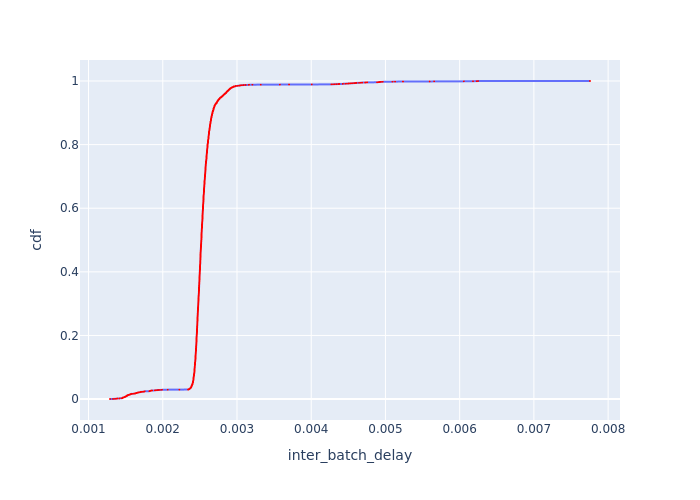

Data behind this chart, as committed beside it:
Batch Id, inter_batch_delay, cdf
1341, 0.001289, 0.0002396
1508, 0.00133, 0.0004792
1340, 0.001356, 0.0007187
3008, 0.001369, 0.0009583
3846, 0.001375, 0.001198
1675, 0.001382, 0.001437
3011, 0.001388, 0.001677
3178, 0.001415, 0.001917
3010, 0.001419, 0.002156
1339, 0.00142, 0.002396
3345, 0.001447, 0.002635
338, 0.001454, 0.002875
3175, 0.001456, 0.003115
1172, 0.001457, 0.003354
2843, 0.001457, 0.003594
506, 0.001458, 0.003833
505, 0.00146, 0.004073
1672, 0.001462, 0.004312
336, 0.001463, 0.004552
3343, 0.001465, 0.004792
1673, 0.001466, 0.005031
837, 0.001473, 0.005271
1174, 0.001477, 0.00551
1173, 0.001478, 0.00575
4012, 0.001481, 0.005989
3679, 0.001484, 0.006229
1507, 0.001488, 0.006469
3512, 0.001489, 0.006708
2173, 0.001491, 0.006948
3009, 0.001494, 0.007187
504, 0.001495, 0.007427
3342, 0.001496, 0.007667
3678, 0.001497, 0.007906
339, 0.0015, 0.008146
1840, 0.001502, 0.008385
3509, 0.001503, 0.008625
2174, 0.001503, 0.008864
3176, 0.001511, 0.009104
3677, 0.001511, 0.009344
3843, 0.001512, 0.009583
3676, 0.001514, 0.009823
337, 0.001514, 0.01006
2676, 0.001518, 0.0103
1338, 0.001519, 0.01054
1674, 0.001519, 0.01078
2844, 0.001519, 0.01102
2343, 0.00152, 0.01126
2841, 0.001523, 0.0115
1842, 0.001526, 0.01174
3511, 0.001527, 0.01198
1006, 0.001529, 0.01222
672, 0.001529, 0.01246
838, 0.001532, 0.0127
1004, 0.001536, 0.01294
2508, 0.001547, 0.01318
2342, 0.001548, 0.01342
2510, 0.00155, 0.01366
1506, 0.001552, 0.0139
2007, 0.001554, 0.01414
169, 0.001559, 0.01437
... 4,114 more rows
